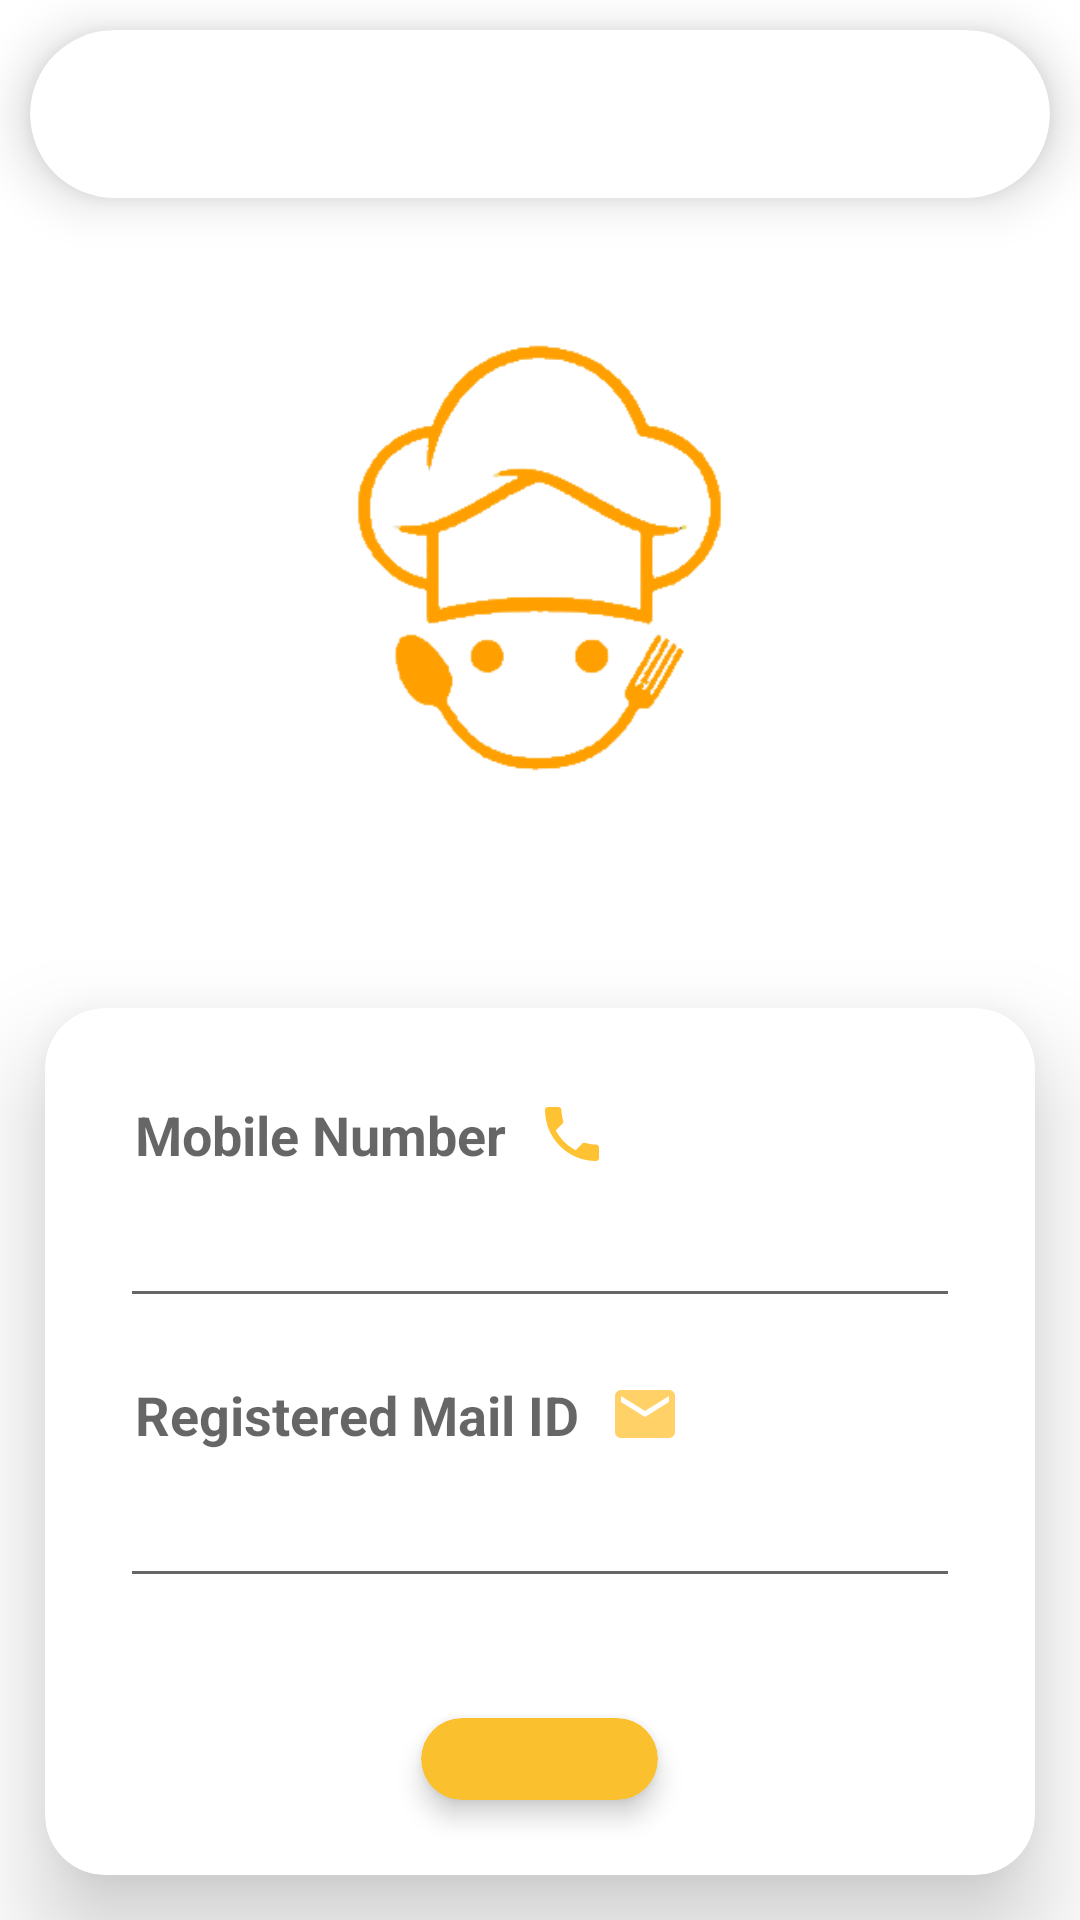

Android layout source for this screen:
<!-- AndroidManifest.xml: application theme Theme.Delicious -->
<!-- res/layout/activity_forgot_password.xml -->
<?xml version="1.0" encoding="utf-8"?>
<LinearLayout xmlns:android="http://schemas.android.com/apk/res/android"
    xmlns:app="http://schemas.android.com/apk/res-auto"
    xmlns:tools="http://schemas.android.com/tools"
    android:layout_width="match_parent"
    android:layout_height="match_parent"
    android:orientation="vertical"
    tools:context=".activities.ForgotPasswordActivity">

    <androidx.cardview.widget.CardView
        android:layout_width="match_parent"
        android:layout_height="wrap_content"
        android:layout_gravity="center"
        android:layout_margin="10dp"
        android:padding="10dp"
        app:cardCornerRadius="30dp"
        app:cardElevation="10dp">

        <androidx.appcompat.widget.Toolbar
            android:id="@+id/forgotToolbar"
            android:layout_width="match_parent"
            android:layout_height="wrap_content"
            android:minHeight="?attr/actionBarSize"
            android:theme="@style/ThemeOverlay.AppCompat.DayNight.ActionBar" />

    </androidx.cardview.widget.CardView>

    <ImageView
        android:layout_width="353dp"
        android:layout_height="220dp"
        android:layout_gravity="center"
        android:layout_marginBottom="25dp"
        android:contentDescription="@string/name"
        android:src="@drawable/login1" />

    <androidx.cardview.widget.CardView
        android:layout_width="match_parent"
        android:layout_height="wrap_content"
        android:layout_gravity="center"
        android:layout_margin="15dp"
        android:padding="10dp"
        app:cardCornerRadius="20dp"
        app:cardElevation="20dp">

        <LinearLayout
            android:layout_width="match_parent"
            android:layout_height="wrap_content"
            android:layout_marginTop="20dp"
            android:layout_marginBottom="10dp"
            android:orientation="vertical">

            <TextView
                android:layout_width="wrap_content"
                android:layout_height="wrap_content"
                android:layout_marginStart="20dp"
                android:drawablePadding="10dp"
                android:padding="10dp"
                android:text="@string/phone"
                android:textAppearance="?android:attr/textAppearanceMedium"
                android:textStyle="bold"
                app:drawableEndCompat="@drawable/ic_phone" />

            <EditText
                android:id="@+id/edtForgotMobile"
                android:layout_width="match_parent"
                android:layout_height="wrap_content"
                android:layout_marginLeft="25dp"
                android:layout_marginRight="25dp"
                android:layout_marginBottom="10dp"
                android:autofillHints="@string/mobile_number"
                android:inputType="phone"
                android:maxLength="10"
                android:maxLines="1"
                android:padding="10dp"
                android:textAppearance="?android:attr/textAppearanceSmall"
                tools:ignore="LabelFor" />

            <TextView
                android:layout_width="wrap_content"
                android:layout_height="wrap_content"
                android:layout_marginStart="20dp"
                android:drawablePadding="10dp"
                android:padding="10dp"
                android:text="@string/registered_mail"
                android:textAppearance="?android:attr/textAppearanceMedium"
                android:textStyle="bold"
                app:drawableEndCompat="@drawable/ic_email" />

            <EditText
                android:id="@+id/edtForgotEmail"
                android:layout_width="match_parent"
                android:layout_height="wrap_content"
                android:layout_marginLeft="25dp"
                android:layout_marginRight="25dp"
                android:layout_marginBottom="10dp"
                android:autofillHints="@string/email_address"
                android:inputType="textEmailAddress"
                android:maxLength="30"
                android:maxLines="1"
                android:padding="10dp"
                android:textAppearance="?android:attr/textAppearanceSmall"
                tools:ignore="LabelFor" />

            <androidx.cardview.widget.CardView
                android:layout_width="wrap_content"
                android:layout_height="wrap_content"
                android:layout_gravity="center"
                android:layout_marginTop="30dp"
                android:layout_marginBottom="15dp"
                android:padding="10dp"
                app:cardBackgroundColor="@color/yellow"
                app:cardCornerRadius="20dp"
                app:cardElevation="5dp">

                <TextView
                    android:id="@+id/btnReset"
                    android:layout_width="wrap_content"
                    android:layout_height="wrap_content"
                    android:layout_marginTop="5dp"
                    android:layout_marginStart="5dp"
                    android:layout_marginEnd="5dp"
                    android:clickable="true"
                    android:drawablePadding="5dp"
                    android:focusable="true"
                    android:padding="10dp"
                    android:text="@string/reset"
                    android:textAppearance="?attr/textAppearanceButton"
                    android:textColor="@color/black"
                    android:textStyle="bold"
                    app:drawableEndCompat="@drawable/ic_reset" />
            </androidx.cardview.widget.CardView>

        </LinearLayout>
    </androidx.cardview.widget.CardView>

</LinearLayout>
<!-- resources referenced by this layout -->
<resources>
  <color name="black">#101010</color>
  <color name="yellow">#fbc02d</color>
  <!-- drawable ic_email (drawable-anydpi) -->
  <vector xmlns:android="http://schemas.android.com/apk/res/android"
      android:width="24dp"
      android:height="24dp"
      android:viewportWidth="24"
      android:viewportHeight="24"
      android:tint="#ffb300"
      android:alpha="0.6">
    <path
        android:fillColor="@android:color/white"
        android:pathData="M20,4L4,4c-1.1,0 -1.99,0.9 -1.99,2L2,18c0,1.1 0.9,2 2,2h16c1.1,0 2,-0.9 2,-2L22,6c0,-1.1 -0.9,-2 -2,-2zM20,8l-8,5 -8,-5L4,6l8,5 8,-5v2z"/>
  </vector>
  <!-- drawable ic_phone (drawable-anydpi) -->
  <vector xmlns:android="http://schemas.android.com/apk/res/android"
      android:width="24dp"
      android:height="24dp"
      android:viewportWidth="24"
      android:viewportHeight="24"
      android:tint="#ffb300"
      android:alpha="0.8">
    <path
        android:fillColor="@android:color/white"
        android:pathData="M6.62,10.79c1.44,2.83 3.76,5.14 6.59,6.59l2.2,-2.2c0.27,-0.27 0.67,-0.36 1.02,-0.24 1.12,0.37 2.33,0.57 3.57,0.57 0.55,0 1,0.45 1,1V20c0,0.55 -0.45,1 -1,1 -9.39,0 -17,-7.61 -17,-17 0,-0.55 0.45,-1 1,-1h3.5c0.55,0 1,0.45 1,1 0,1.25 0.2,2.45 0.57,3.57 0.11,0.35 0.03,0.74 -0.25,1.02l-2.2,2.2z"/>
  </vector>
  <!-- drawable login1: png bitmap (drawable, 23326 bytes) -->
  <string name="email_address">Email Address</string>
  <string name="mobile_number">Mobile Number(10 Digits)</string>
  <string name="name">Enter Name</string>
  <string name="phone">Mobile Number</string>
  <string name="registered_mail">Registered Mail ID</string>
  <string name="reset">Reset</string>
  <style name="Theme.Delicious" parent="Theme.MaterialComponents.DayNight.NoActionBar">
          
          <item name="colorPrimary">@color/yellow</item>
          <item name="colorPrimaryVariant">@color/dark_yellow</item>
          <item name="colorOnPrimary">@color/black</item>
          
          <item name="colorSecondary">@color/yellow</item>
          <item name="colorSecondaryVariant">@color/dark_yellow</item>
          <item name="colorOnSecondary">@color/black</item>
          
          <item name="android:statusBarColor" tools:targetApi="l">?attr/colorPrimaryVariant</item>
          
      </style>
  <color name="dark_yellow">#c49000</color>
</resources>
